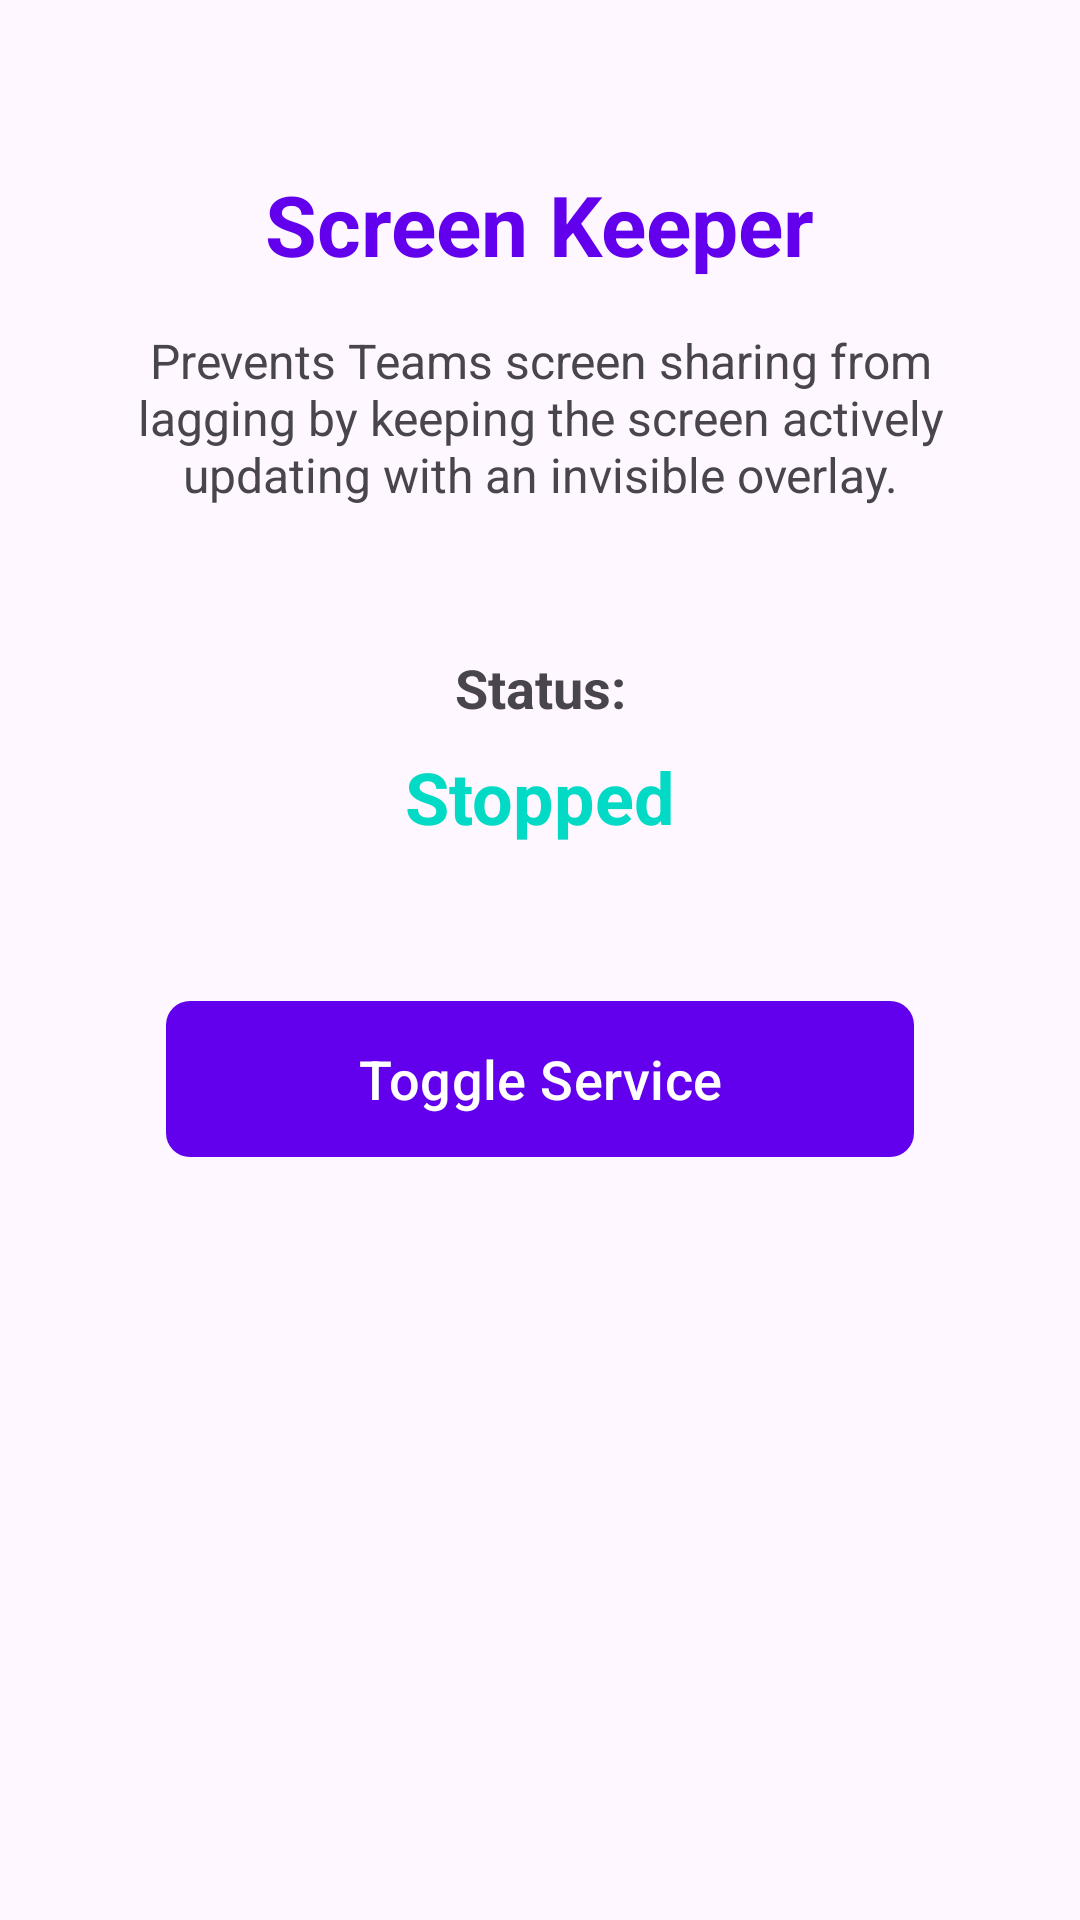

The Android layout XML behind this screen, and the referenced resources:
<!-- AndroidManifest.xml: activity theme Theme.ScreenKeeper -->
<!-- res/layout/fragment_main.xml -->
<?xml version="1.0" encoding="utf-8"?>
<androidx.constraintlayout.widget.ConstraintLayout xmlns:android="http://schemas.android.com/apk/res/android"
    xmlns:app="http://schemas.android.com/apk/res-auto"
    xmlns:tools="http://schemas.android.com/tools"
    android:layout_width="match_parent"
    android:layout_height="match_parent"
    android:padding="24dp"
    tools:context=".MainFragment">

    
    <TextView
        android:id="@+id/titleText"
        android:layout_width="wrap_content"
        android:layout_height="wrap_content"
        android:text="@string/title_screen_keeper"
        android:textSize="28sp"
        android:textStyle="bold"
        android:textColor="?attr/colorPrimary"
        app:layout_constraintTop_toTopOf="parent"
        app:layout_constraintStart_toStartOf="parent"
        app:layout_constraintEnd_toEndOf="parent"
        android:layout_marginTop="32dp" />

    
    <TextView
        android:id="@+id/descriptionText"
        android:layout_width="0dp"
        android:layout_height="wrap_content"
        android:text="@string/description_text"
        android:textSize="16sp"
        android:textAlignment="center"
        android:layout_marginTop="16dp"
        app:layout_constraintTop_toBottomOf="@id/titleText"
        app:layout_constraintStart_toStartOf="parent"
        app:layout_constraintEnd_toEndOf="parent" />

    
    <TextView
        android:id="@+id/statusLabel"
        android:layout_width="wrap_content"
        android:layout_height="wrap_content"
        android:text="@string/status_label"
        android:textSize="18sp"
        android:textStyle="bold"
        android:layout_marginTop="48dp"
        app:layout_constraintTop_toBottomOf="@id/descriptionText"
        app:layout_constraintStart_toStartOf="parent"
        app:layout_constraintEnd_toEndOf="parent" />

    
    <TextView
        android:id="@+id/statusValue"
        android:layout_width="wrap_content"
        android:layout_height="wrap_content"
        android:text="@string/status_stopped"
        android:textSize="24sp"
        android:textStyle="bold"
        android:textColor="?attr/colorSecondary"
        android:layout_marginTop="8dp"
        app:layout_constraintTop_toBottomOf="@id/statusLabel"
        app:layout_constraintStart_toStartOf="parent"
        app:layout_constraintEnd_toEndOf="parent" />

    
    <com.google.android.material.button.MaterialButton
        android:id="@+id/toggleButton"
        android:layout_width="0dp"
        android:layout_height="60dp"
        android:text="@string/toggle_service"
        android:textSize="18sp"
        android:layout_marginTop="48dp"
        app:cornerRadius="8dp"
        app:layout_constraintTop_toBottomOf="@id/statusValue"
        app:layout_constraintStart_toStartOf="parent"
        app:layout_constraintEnd_toEndOf="parent"
        app:layout_constraintWidth_percent="0.8" />

    
    <com.google.android.material.card.MaterialCardView
        android:id="@+id/permissionCard"
        android:layout_width="0dp"
        android:layout_height="wrap_content"
        android:visibility="gone"
        app:cardElevation="4dp"
        app:cardCornerRadius="12dp"
        android:layout_margin="16dp"
        app:layout_constraintTop_toBottomOf="@id/toggleButton"
        app:layout_constraintStart_toStartOf="parent"
        app:layout_constraintEnd_toEndOf="parent"
        app:layout_constraintBottom_toBottomOf="parent"
        app:layout_constraintVertical_bias="0.3">

        <LinearLayout
            android:layout_width="match_parent"
            android:layout_height="wrap_content"
            android:orientation="vertical"
            android:padding="20dp">

            <TextView
                android:layout_width="match_parent"
                android:layout_height="wrap_content"
                android:text="@string/permission_required"
                android:textSize="18sp"
                android:textStyle="bold"
                android:textColor="?attr/colorPrimary" />

            <TextView
                android:layout_width="match_parent"
                android:layout_height="wrap_content"
                android:text="@string/permission_explanation"
                android:textSize="14sp"
                android:layout_marginTop="8dp" />

            <com.google.android.material.button.MaterialButton
                android:id="@+id/grantPermissionButton"
                android:layout_width="match_parent"
                android:layout_height="wrap_content"
                android:text="@string/grant_permission"
                android:layout_marginTop="16dp"
                app:cornerRadius="8dp" />
        </LinearLayout>
    </com.google.android.material.card.MaterialCardView>

</androidx.constraintlayout.widget.ConstraintLayout>
<!-- resources referenced by this layout -->
<resources>
  <string name="description_text">Prevents Teams screen sharing from lagging by keeping the screen actively updating with an invisible overlay.</string>
  <string name="grant_permission">Grant Permission</string>
  <string name="permission_explanation">Screen Keeper needs permission to display an overlay. Please grant the permission in settings.</string>
  <string name="permission_required">Overlay Permission Required</string>
  <string name="status_label">Status:</string>
  <string name="status_stopped">Stopped</string>
  <string name="title_screen_keeper">Screen Keeper</string>
  <string name="toggle_service">Toggle Service</string>
  <style name="Theme.ScreenKeeper" parent="Base.Theme.ScreenKeeper" />
  <style name="Base.Theme.ScreenKeeper" parent="Theme.Material3.DayNight.NoActionBar">
          <item name="colorPrimary">@color/purple_500</item>
          <item name="colorPrimaryVariant">@color/purple_700</item>
          <item name="colorOnPrimary">@color/white</item>
          <item name="colorSecondary">@color/teal_200</item>
          <item name="colorSecondaryVariant">@color/teal_700</item>
          <item name="colorOnSecondary">@color/black</item>
      </style>
  <color name="purple_500">#FF6200EE</color>
  <color name="purple_700">#FF3700B3</color>
  <color name="white">#FFFFFFFF</color>
  <color name="teal_200">#FF03DAC5</color>
  <color name="teal_700">#FF018786</color>
  <color name="black">#FF000000</color>
</resources>
